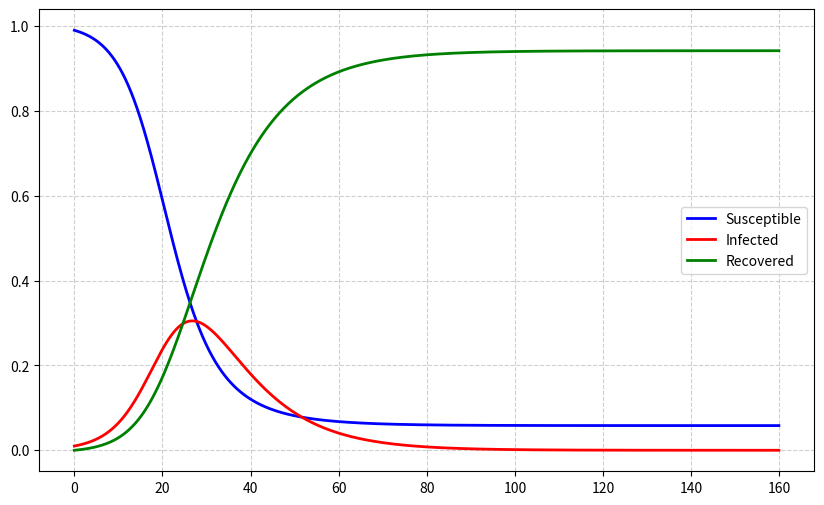

Write the Python code that produced this figure.
import numpy as np
import matplotlib.pyplot as plt

# 1. 微分方程式の定義（戻り値をNumPy配列にして計算しやすくする）
def sir_model(y, beta, gamma):
    S, I, R = y
    dSdt = -beta * S * I
    dIdt = beta * S * I - gamma * I
    dRdt = gamma * I
    return np.array([dSdt, dIdt, dRdt])  # 配列で返すのがコツ！

# 2. 初期設定
S0, I0, R0 = 0.99, 0.01, 0.00
y = np.array([S0, I0, R0])

beta = 0.3
gamma = 0.1

# 3. 時間軸の設定と dt の計算
t_end = 160
dt = 0.1  # 時間刻み（ステップサイズ）
t_steps = np.arange(0, t_end, dt)  # 0から160まで0.1刻みの配列

# データ格納用のリスト（初期値も最初に入れておく）
S = [y[0]]
I = [y[1]]
R = [y[2]]

# 4. オイラー法によるループ計算
for _ in t_steps[1:]:  # 初期値の次は2ステップ目から計算
    # y_next = y + (dy/dt) * dt
    next_y = y + sir_model(y, beta, gamma) * dt
    y = next_y

    # データを記録
    S.append(y[0])
    I.append(y[1])
    R.append(y[2])

# 5. 可視化
plt.figure(figsize=(10, 6), dpi=100)
plt.plot(t_steps, S, label='Susceptible', color='blue', lw=2)
plt.plot(t_steps, I, label='Infected', color='red', lw=2)
plt.plot(t_steps, R, label='Recovered', color='green', lw=2)
plt.grid(True, linestyle='--', alpha=0.6)
plt.legend()
plt.show()
